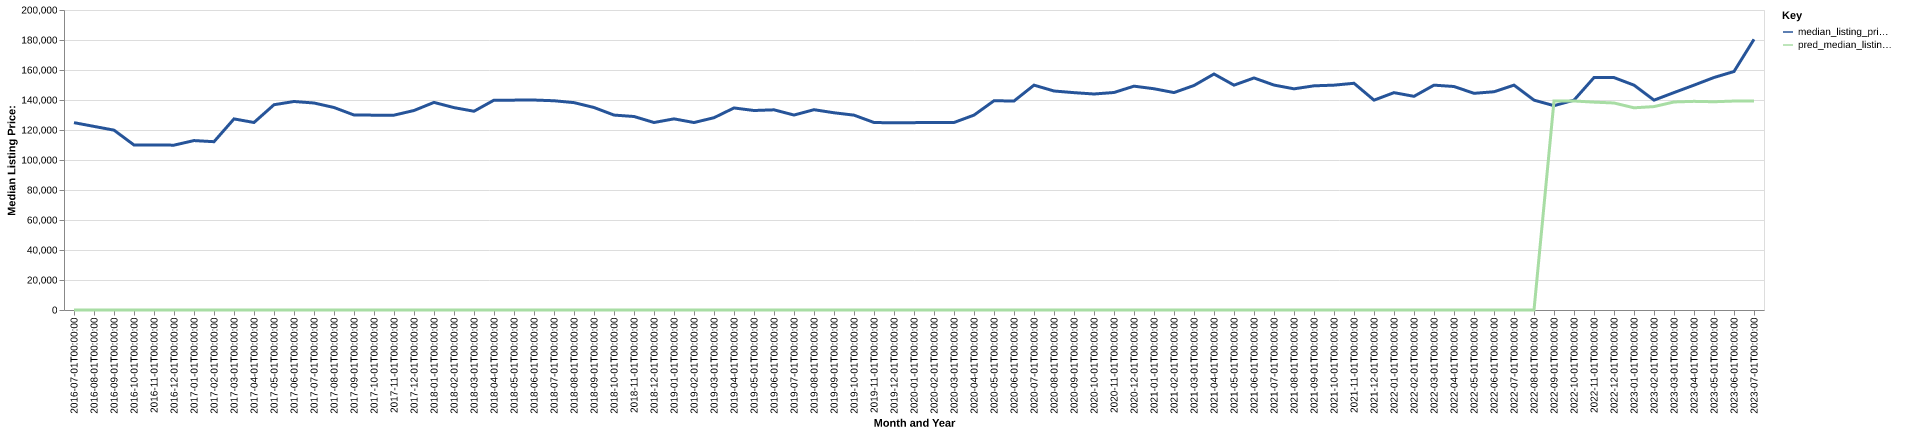

Data behind this chart, as committed beside it:
date, time_idx, median_listing_price, thirty_year_interest_rate_five, month, county_name, active_listing_count, median_days_on_market, pred_median_listing_price, month_year
2016-07-01, 0, 124900, 3.72, 7, blair, pa, 385.0, 60.0, 0, Jul-2016
2016-08-01, 1, 122400, 3.73, 8, blair, pa, 385.0, 66.0, 0, Aug-2016
2016-09-01, 2, 119900, 3.66, 9, blair, pa, 397.0, 71.0, 0, Sep-2016
2016-10-01, 3, 110000, 3.64, 10, blair, pa, 406.0, 80.0, 0, Oct-2016
2016-11-01, 4, 110000, 3.66, 11, blair, pa, 406.0, 80.0, 0, Nov-2016
2016-12-01, 5, 109900, 3.48, 12, blair, pa, 376.0, 87.0, 0, Dec-2016
2017-01-01, 6, 112950, 3.45, 1, blair, pa, 349.0, 94.0, 0, Jan-2017
2017-02-01, 7, 112200, 3.5, 2, blair, pa, 327.0, 95.0, 0, Feb-2017
2017-03-01, 8, 127400, 3.52, 3, blair, pa, 318.0, 82.0, 0, Mar-2017
2017-04-01, 9, 125000, 4.03, 4, blair, pa, 326.0, 65.0, 0, Apr-2017
2017-05-01, 10, 136850, 4.32, 5, blair, pa, 344.0, 55.0, 0, May-2017
2017-06-01, 11, 139000, 4.2, 6, blair, pa, 354.0, 59.0, 0, Jun-2017
2017-07-01, 12, 138000, 4.19, 7, blair, pa, 367.0, 60.0, 0, Jul-2017
2017-08-01, 13, 135000, 4.3, 8, blair, pa, 363.0, 70.0, 0, Aug-2017
2017-09-01, 14, 130000, 4.1, 9, blair, pa, 373.0, 75.0, 0, Sep-2017
2017-10-01, 15, 129900, 4.05, 10, blair, pa, 385.0, 79.0, 0, Oct-2017
2017-11-01, 16, 129900, 3.94, 11, blair, pa, 362.0, 87.0, 0, Nov-2017
2017-12-01, 17, 133000, 4.03, 12, blair, pa, 344.0, 86.0, 0, Dec-2017
2018-01-01, 18, 138400, 3.93, 1, blair, pa, 330.0, 100.0, 0, Jan-2018
2018-02-01, 19, 134925, 3.83, 2, blair, pa, 324.0, 104.0, 0, Feb-2018
2018-03-01, 20, 132500, 3.94, 3, blair, pa, 317.0, 99.0, 0, Mar-2018
2018-04-01, 21, 139900, 3.95, 4, blair, pa, 296.0, 86.0, 0, Apr-2018
2018-05-01, 22, 139913, 3.99, 5, blair, pa, 328.0, 58.0, 0, May-2018
2018-06-01, 23, 139975, 4.15, 6, blair, pa, 332.0, 53.0, 0, Jun-2018
2018-07-01, 24, 139501, 4.4, 7, blair, pa, 352.0, 56.0, 0, Jul-2018
2018-08-01, 25, 138250, 4.46, 8, blair, pa, 354.0, 59.0, 0, Aug-2018
2018-09-01, 26, 135000, 4.58, 9, blair, pa, 348.0, 65.0, 0, Sep-2018
2018-10-01, 27, 129950, 4.66, 10, blair, pa, 361.0, 64.0, 0, Oct-2018
2018-11-01, 28, 129000, 4.62, 11, blair, pa, 358.0, 71.0, 0, Nov-2018
2018-12-01, 29, 125000, 4.54, 12, blair, pa, 326.0, 86.0, 0, Dec-2018
2019-01-01, 30, 127425, 4.6, 1, blair, pa, 304.0, 99.0, 0, Jan-2019
2019-02-01, 31, 124975, 4.72, 2, blair, pa, 297.0, 106.0, 0, Feb-2019
2019-03-01, 32, 128190, 4.9, 3, blair, pa, 295.0, 85.0, 0, Mar-2019
2019-04-01, 33, 134697, 4.94, 4, blair, pa, 299.0, 65.0, 0, Apr-2019
2019-05-01, 34, 133000, 4.75, 5, blair, pa, 321.0, 52.0, 0, May-2019
2019-06-01, 35, 133450, 4.51, 6, blair, pa, 347.0, 50.0, 0, Jun-2019
2019-07-01, 36, 129975, 4.41, 7, blair, pa, 367.0, 52.0, 0, Jul-2019
2019-08-01, 37, 133536, 4.41, 8, blair, pa, 373.0, 56.0, 0, Aug-2019
2019-09-01, 38, 131491, 4.2, 9, blair, pa, 383.0, 64.0, 0, Sep-2019
2019-10-01, 39, 129900, 4.14, 10, blair, pa, 388.0, 72.0, 0, Oct-2019
2019-11-01, 40, 125000, 3.84, 11, blair, pa, 367.0, 79.0, 0, Nov-2019
2019-12-01, 41, 124775, 3.81, 12, blair, pa, 362.0, 88.0, 0, Dec-2019
2020-01-01, 42, 124913, 3.75, 1, blair, pa, 345.0, 92.0, 0, Jan-2020
2020-02-01, 43, 124950, 3.73, 2, blair, pa, 317.0, 88.0, 0, Feb-2020
2020-03-01, 44, 125000, 3.78, 3, blair, pa, 308.0, 74.0, 0, Mar-2020
2020-04-01, 45, 129925, 3.75, 4, blair, pa, 296.0, 89.0, 0, Apr-2020
2020-05-01, 46, 139500, 3.74, 5, blair, pa, 296.0, 97.0, 0, May-2020
2020-06-01, 47, 139325, 3.72, 6, blair, pa, 281.0, 78.0, 0, Jun-2020
2020-07-01, 48, 149900, 3.49, 7, blair, pa, 260.0, 46.0, 0, Jul-2020
2020-08-01, 49, 146000, 3.65, 8, blair, pa, 257.0, 52.0, 0, Aug-2020
2020-09-01, 50, 144900, 3.33, 9, blair, pa, 247.0, 55.0, 0, Sep-2020
2020-10-01, 51, 144000, 3.28, 10, blair, pa, 238.0, 50.0, 0, Oct-2020
2020-11-01, 52, 145000, 3.21, 11, blair, pa, 202.0, 52.0, 0, Nov-2020
2020-12-01, 53, 149225, 3.07, 12, blair, pa, 181.0, 72.0, 0, Dec-2020
2021-01-01, 54, 147500, 2.99, 1, blair, pa, 179.0, 83.0, 0, Jan-2021
2021-02-01, 55, 144950, 2.93, 2, blair, pa, 158.0, 79.0, 0, Feb-2021
2021-03-01, 56, 149675, 2.88, 3, blair, pa, 140.0, 53.0, 0, Mar-2021
2021-04-01, 57, 157325, 2.84, 4, blair, pa, 128.0, 35.0, 0, Apr-2021
2021-05-01, 58, 149900, 2.71, 5, blair, pa, 119.0, 31.0, 0, May-2021
2021-06-01, 59, 154700, 2.79, 6, blair, pa, 130.0, 29.0, 0, Jun-2021
... 25 more rows
